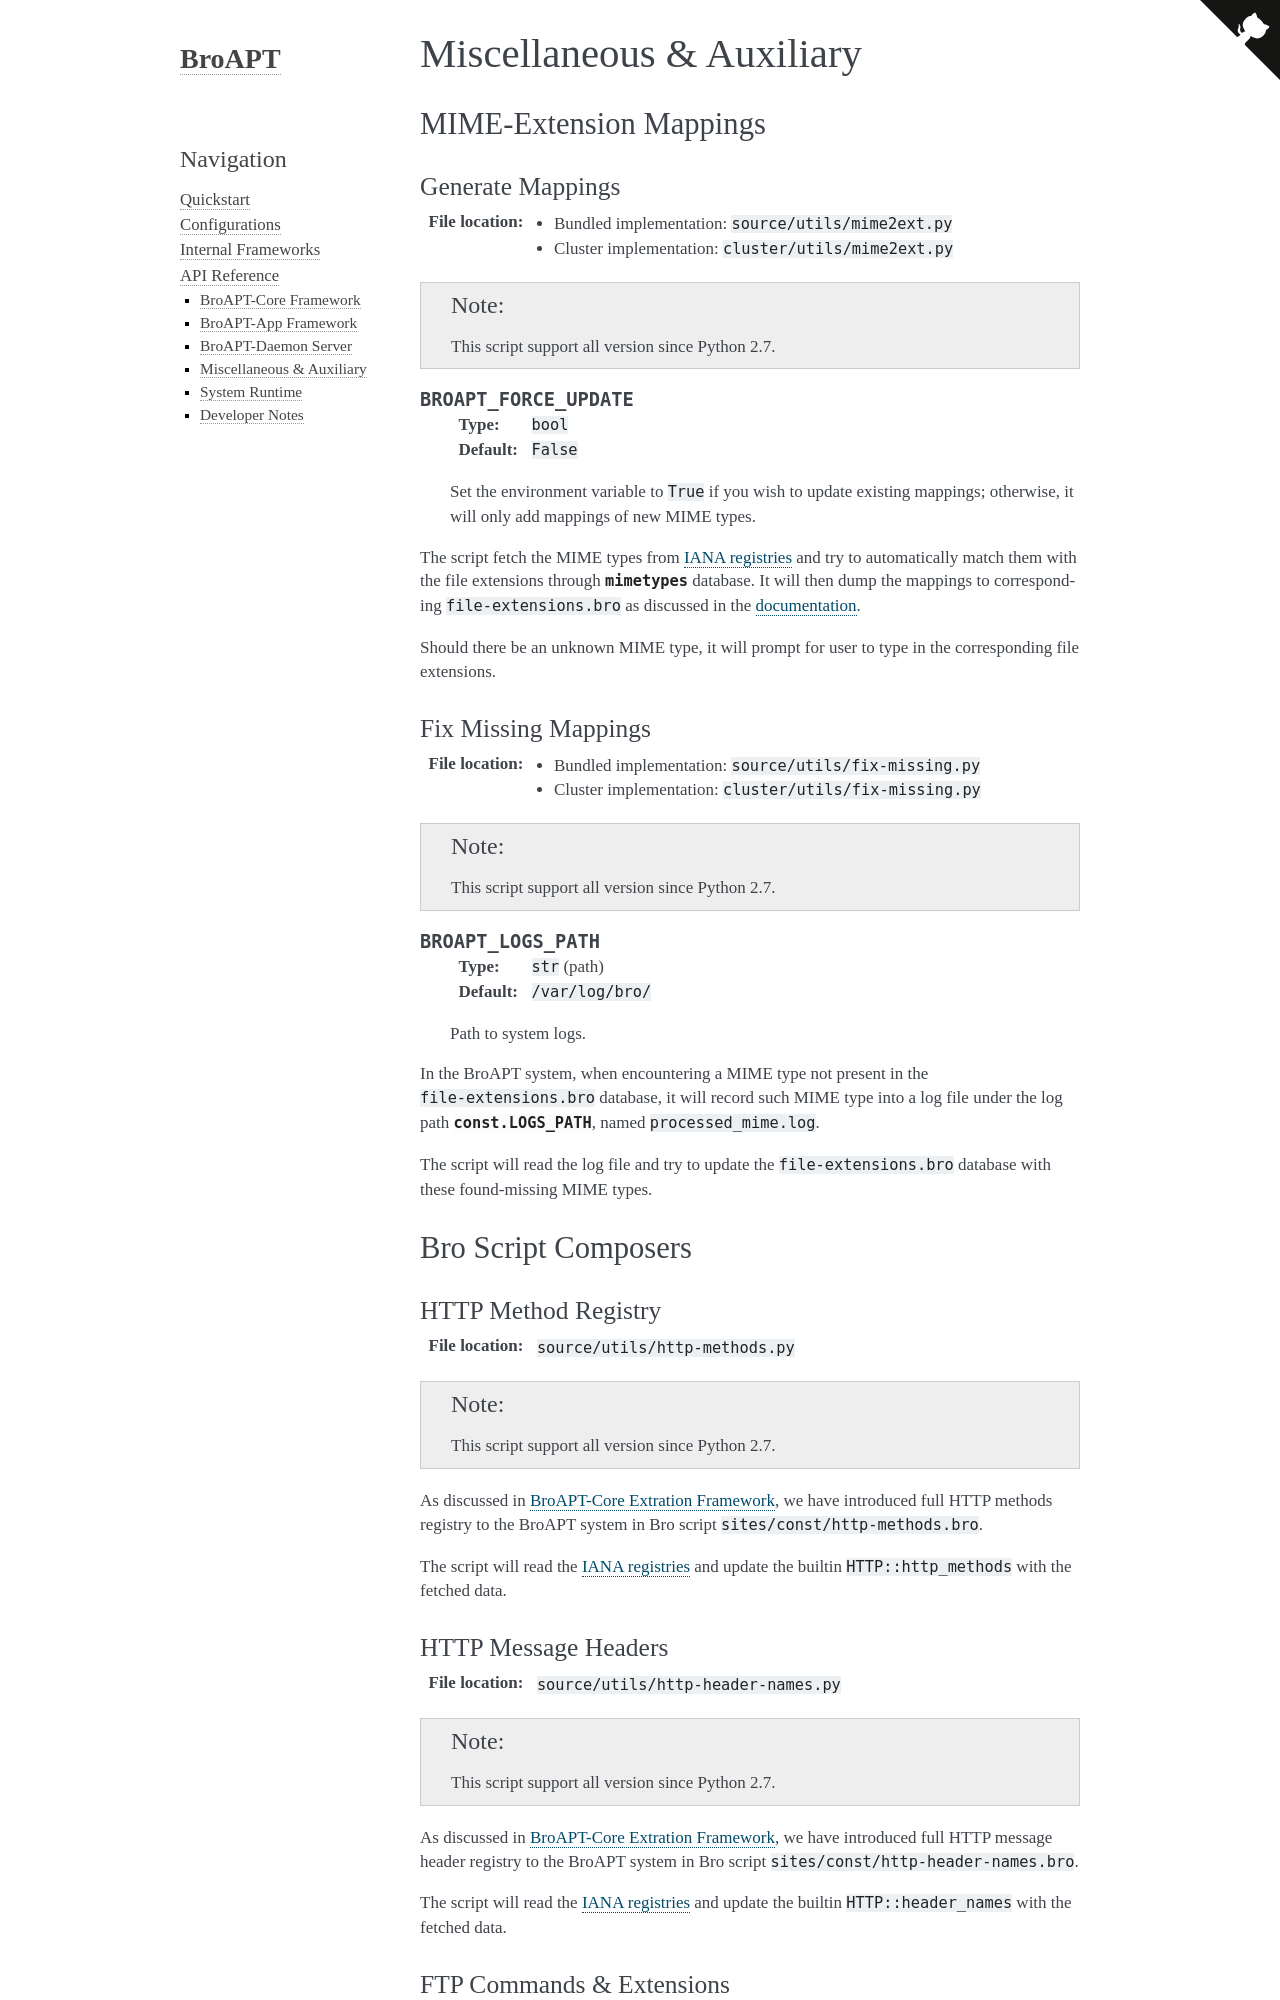

repository: JarryShaw/broapt · page: api.misc.html · generator: sphinx

=========================
Miscellaneous & Auxiliary
=========================

MIME-Extension Mappings
=======================

-----------------
Generate Mappings
-----------------

:File location:
    * Bundled implementation: ``source/utils/mime2ext.py``
    * Cluster implementation: ``cluster/utils/mime2ext.py``

.. note:: This script support all version since Python 2.7.

.. envvar:: BROAPT_FORCE_UPDATE

   :type: ``bool``
   :default: ``False``

   Set the environment variable to ``True`` if you wish to update existing mappings;
   otherwise, it will only add mappings of new MIME types.

The script fetch the MIME types from `IANA registries`_ and try to automatically
match them with the file extensions through |mimetypes|_ database. It will then
dump the mappings to corresponding ``file-extensions.bro`` as discussed in the
:doc:`documentation <api.core.bro.file-extensions>`.

.. _IANA registries: https://www.iana.org/assignments/media-types/media-types.xhtml

.. |mimetypes| replace:: :mod:`mimetypes`
.. _mimetypes: https://docs.python.org/3/library/mimetypes.html

Should there be an unknown MIME type, it will prompt for user to type in the
corresponding file extensions.

--------------------
Fix Missing Mappings
--------------------

:File location:
    * Bundled implementation: ``source/utils/fix-missing.py``
    * Cluster implementation: ``cluster/utils/fix-missing.py``

.. note:: This script support all version since Python 2.7.

.. envvar:: BROAPT_LOGS_PATH

   :type: ``str`` (path)
   :default: ``/var/log/bro/``

   Path to system logs.

In the BroAPT system, when encountering a MIME type not present in the
``file-extensions.bro`` database, it will record such MIME type into
a log file under the log path :data:`const.LOGS_PATH`, named ``processed_mime.log``.

The script will read the log file and try to update the ``file-extensions.bro``
database with these found-missing MIME types.

Bro Script Composers
====================

--------------------
HTTP Method Registry
--------------------

:File location: ``source/utils/http-methods.py``

.. note:: This script support all version since Python 2.7.

As discussed in :doc:`broapt-core`, we have introduced full HTTP methods
registry to the BroAPT system in Bro script ``sites/const/http-methods.bro``.

The script will read the `IANA registries <https://www.iana.org/assignments/http-methods/http-methods.xhtml>`__
and update the builtin ``HTTP::http_methods`` with the fetched data.
